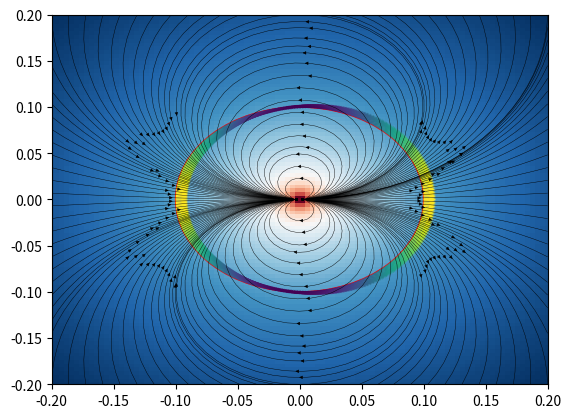

Recreate this plot in Python.
#!/usr/bin/env python3

import matplotlib.pyplot as plt
import numpy as np

# X, Y = np.meshgrid(np.linspace(-2*np.pi,2*np.pi, 1000), np.linspace(-2, 2, 100))
C=0.0+0.0j
# C=2*np.pi+0.0j
A = 0.1
b = A*2
xlim = (C.real-b, C.real+b)
ylim = (C.imag-b, C.imag+b)

X, Y = np.meshgrid(np.linspace(xlim[0],xlim[1], 100), np.linspace(ylim[0],ylim[1], 100))
Z = X+1j*Y

def f(z):
    return 1/(z*np.sin(z))
def h(z):
    return np.conj(f(z))


# define small circle:
theta = np.linspace(0, 2*np.pi, 500)
dtheta = theta[1]-theta[0]
circle = A*np.exp(1j*theta)
tv = circle*1j/np.abs(circle)
nv = -1j*tv
h_c = h(circle+C)


dflow = np.empty(len(h_c))
for i in range(len(h_c)):
    dflow[i] = (h_c[i].real*nv[i].real + h_c[i].imag*nv[i].imag)*A*dtheta
flow = np.sum(dflow)
dwork = np.empty(len(h_c))
for i in range(len(h_c)):
    dwork[i] = (h_c[i].real*tv[i].real + h_c[i].imag*tv[i].imag)*A*dtheta
work = np.sum(dwork)

print(flow)
print(work)

F = f(Z)
H = np.conj(F)
lw=0.3
U_H = np.real(H)
V_H = np.imag(H)
M_H = np.hypot(U_H, V_H)

U_F = np.real(F)
V_F = np.imag(F)
M_F = np.hypot(U_F, V_F)


fig1, ax1 = plt.subplots()
# Q = ax1.quiver(X, Y, U, V, M, pivot='middle', units='width')
S_H = ax1.streamplot(
    X, Y, U_H, V_H,
    density=1,
    color='k',
    linewidth=lw,
    broken_streamlines=False,
    arrowsize=0.5,
)
# heatmap for H magnitude
ax1.pcolormesh(X, Y, np.log(M_H), cmap='RdBu_r')
# draw circle
circle_plt = plt.Circle((C.real, C.imag), A, color='red', fill=False)
ax1.add_patch(circle_plt)

# # quivers only on the circle
# circle = circle[0::10]
X = (circle+C).real
Y = (circle+C).imag
# F = f(circle+C)
# H = np.conj(F)
H = h_c
U_H = np.real(H)
V_H = np.imag(H)
M_H = np.hypot(U_H, V_H)
ax1.quiver(X, Y, U_H, V_H, M_H, pivot='tail', units='width', color='k')


ax1.set_xlim(xlim)
ax1.set_ylim(ylim)

plt.show()


